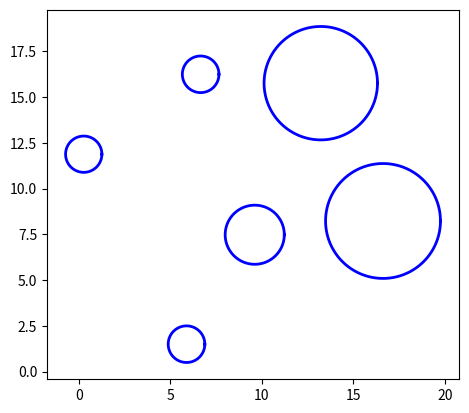

This figure's Python source:
import numpy as np
import random
import matplotlib.pyplot as plt


def round_radius(r_vec,r_bound):
    # return [1 if x<r_bound[0] or x>r_bound[1] else x for x in r_vec]
    return 1 if r_vec<r_bound[0] or r_vec>r_bound[1] else r_vec[0]

def sample_radius(mu,sigma,r_bound):
    r = np.random.normal(mu,sigma,1)
    r = round_radius(r,r_bound)
    return r

def sample_point_uniform(radius,bound_x,bound_y):
    x = np.random.uniform(0+radius,bound_x-radius,1)
    y = np.random.uniform(0+radius,bound_y-radius,1)
    return x[0],y[0]

def sample_point_normal(radius,bound_x,bound_y,mu,sigma):
    valid = False
    while not valid:
        x = np.random.normal(mu,sigma,1)
        y = np.random.normal(mu,sigma,1)
        if not (x[0]<0+radius or x[0]>bound_x-radius):
            valid = True
        if not (y[0]<0+radius or y[0]>bound_y-radius):
            valid = True
    return x[0],y[0]

def circle_intersect(circle1,circle2,gap=2):
    d = np.sqrt((circle1[1]-circle2[1])**2 + (circle1[2]-circle2[2])**2)
    if d <= abs(circle1[0]-circle2[0]) or d <= circle1[0] + circle2[0] + gap:
        circles_intersect = True
    else:
        circles_intersect = False

    return circles_intersect

def format_circle(r,x,y):
    return (r,x,y)

def check_placement(cand_obs,placed_obstacles):
    if len(placed_obstacles) == 0:
        return True

    valid = True
    for o in placed_obstacles:
        intersects = circle_intersect(cand_obs,o)
        if intersects:
            valid = False
            break
    return valid

def plot_obstacles(obs_list,axs):
    for obstacle in obs_list:
        obst_x, obst_y = make_circle_points(obstacle)
        # self.vis_axs.plot(obst_x, obst_y,color='blue',linewidth=self.line_width,label="obstacle")
        axs.plot(obst_x, obst_y,color='blue',linewidth=2)

def make_circle_points(obstacle):
    r = obstacle[0]
    x = obstacle[1]
    y = obstacle[2]
    thetas = np.linspace(0,2*np.pi,100)
    bound_x = r*np.cos(thetas) + x
    bound_y = r*np.sin(thetas) + y
    return bound_x, bound_y

def gen_obs(num_obstacles = 6,show_result = False,fname = "obstacle_locations.txt"):
    
    output_result = True
    obstacles = []
    bound_x = 20
    bound_y = 20
    r_bound = (0.5,6)
    mu, sigma = 4, 2
    mu_circle, sigma_circle = 10, 5
    max_attempts = 20

    for i in range(num_obstacles):
        cand_r = sample_radius(mu,sigma,r_bound)
        placed = False
        place_attempts = 0
        while not placed:
            # cand_x,cand_y = sample_point_uniform(cand_r,bound_x,bound_y)
            cand_x,cand_y = sample_point_normal(cand_r,bound_x,bound_y,mu_circle,sigma_circle)
            cand_obs = format_circle(cand_r,cand_x,cand_y)
            valid = check_placement(cand_obs,obstacles)
            if valid:
                obstacles.append(cand_obs)
                placed = True
            else:
                place_attempts += 1
                if place_attempts < max_attempts:
                    place_attempts = 0
                    cand_r = sample_radius(mu,sigma,r_bound)
            
    if output_result:
        with open(fname,"a") as file:
            file.write("New Obstacle Set:\n")
            file.write("radius,x,y\n")
            for obs in obstacles:
                file.write(f"{obs[0]},{obs[1]},{obs[2]}\n")

    if show_result:
        fig,axs = plt.subplots()
        plot_obstacles(obstacles,axs)
        axs.set_aspect('equal')
        plt.show()

def gen_multi_courses(num_obs):
    fname = f'{num_obs}_obstacle_locations.txt'
    for ii in range(num_obs):
        gen_obs(fname=fname)

if __name__ == "__main__":
    batch = False
    courses = 100
    fname = "100_obstacle_locations_uniform.txt"
    if not batch:
        gen_obs(show_result=True)
    else:
        for ii in range(courses):
            gen_obs(fname=fname)
